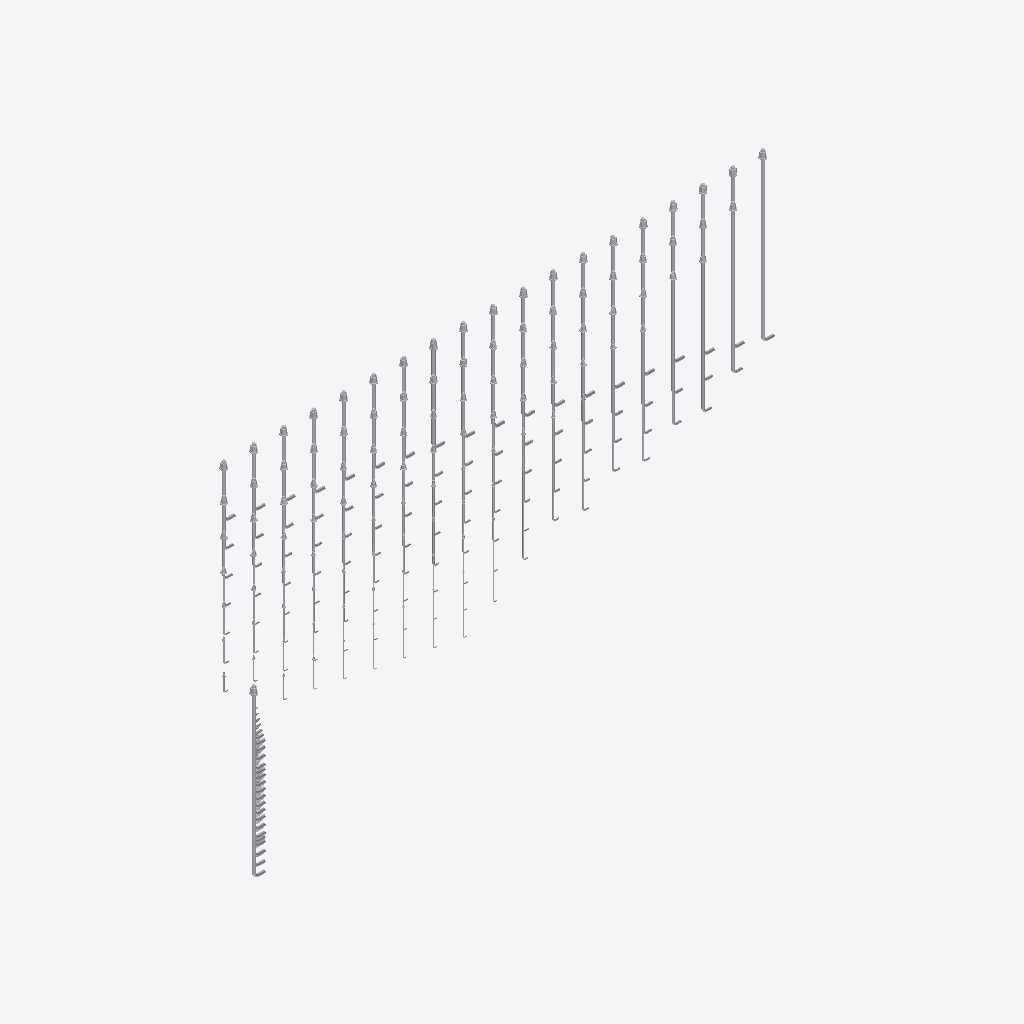
Isometric view of an IFC building model (IFC-SPF (STEP), schema IFC4, length unit millimetre), seen from the south-west, elements coloured by IFC class (only those large enough to see are counted): 132 other elements (light grey).
Extent 12.2 m × 3.6 m × 2.8 m (x, y, z). Storeys (1): My Storey at 0.00 m. Elements (888): 888 IfcMechanicalFastener.

HEADER;
FILE_DESCRIPTION(('ViewDefinition[DesignTransferView]'),'2;1');
FILE_NAME('TEMPLATE.ifc','2023-10-17T19:59:07+05:00',(),(),'IfcOpenShell v0.7.0-9cc1f5f0e','BlenderBIM 0.0.230902-46cfe70','Nobody');
FILE_SCHEMA(('IFC4'));
ENDSEC;
DATA;
#1=IFCPROJECT('3w$2WhM5L9kB2LXTBMFKNd',#91,'Template Project',$,$,$,$,(#14,#26),#9);
#30=IFCSITE('31M$FQZyj0QB5cpJdtrlUQ',$,'My Site',$,$,#53,$,$,$,$,$,$,$,$);
#36=IFCBUILDING('2s_PKKrUX3Lweg$r3ZxUDT',$,'My Building',$,$,#59,$,$,$,$,$,$);
#42=IFCBUILDINGSTOREY('1J6PLAe01EOOfXBMMTaecv',$,'My Storey',$,$,#65,$,$,$,$);
#20228=IFCMECHANICALFASTENER('3mp2BvvyP6rufsZNthSxGV',$,'Шпилька 1.М48×2800 ГОСТ 24379.1-2012',$,'STUD',#20247,#20236,$,48.0,2800.0,.USERDEFINED.);
#18632=IFCMECHANICALFASTENER('32Fnj_PdTByO9bGxVkpw22',$,'Шпилька 1.М42×2500 ГОСТ 24379.1-2012',$,'STUD',#18651,#18640,$,42.0,2500.0,.USERDEFINED.);
#17120=IFCMECHANICALFASTENER('02A8dz87L9FP0MPpcKO3Pm',$,'Шпилька 1.М36×2300 ГОСТ 24379.1-2012',$,'STUD',#17139,#17128,$,36.0,2300.0,.USERDEFINED.);
#17036=IFCMECHANICALFASTENER('2jbHJK8KD6YAimRwcHgvRx',$,'Шпилька 1.М36×2240 ГОСТ 24379.1-2012',$,'STUD',#17055,#17044,$,36.0,2240.0,.USERDEFINED.);
#19304=IFCMECHANICALFASTENER('0wVw5LoGDCYxWVhhcmHs3H',$,'Шпилька 1.М48×1600 ГОСТ 24379.1-2012',$,'STUD',#19323,#19312,$,48.0,1600.0,.USERDEFINED.);
#15692=IFCMECHANICALFASTENER('28pvKUDWn2SxJfXz24WYr7',$,'Шпилька 1.М30×2000 ГОСТ 24379.1-2012',$,'STUD',#15711,#15700,$,30.0,2000.0,.USERDEFINED.);
#15608=IFCMECHANICALFASTENER('2$51fz8OX8leSd$0Mw8E9s',$,'Шпилька 1.М30×1900 ГОСТ 24379.1-2012',$,'STUD',#15627,#15616,$,30.0,1900.0,.USERDEFINED.);
#18464=IFCMECHANICALFASTENER('1jzF_ffUHDcPWLFSil_mD1',$,'Шпилька 1.М42×2300 ГОСТ 24379.1-2012',$,'STUD',#18483,#18472,$,42.0,2300.0,.USERDEFINED.);
#18380=IFCMECHANICALFASTENER('0gWgjgEMvF5OYgcfOSHEL9',$,'Шпилька 1.М42×2240 ГОСТ 24379.1-2012',$,'STUD',#18399,#18388,$,42.0,2240.0,.USERDEFINED.);
#14432=IFCMECHANICALFASTENER('3Cxx0eY3TBvvWyDnIwJAbR',$,'Шпилька 1.М24×1700 ГОСТ 24379.1-2012',$,'STUD',#14451,#14440,$,24.0,1700.0,.USERDEFINED.);
#18296=IFCMECHANICALFASTENER('2VUeLnTdvBwBNQ7cxzZVTx',$,'Шпилька 1.М42×2120 ГОСТ 24379.1-2012',$,'STUD',#18315,#18304,$,42.0,2120.0,.USERDEFINED.);
#19640=IFCMECHANICALFASTENER('1iEvMgrUrFse_t8Ynz3rN8',$,'Шпилька 1.М48×2000 ГОСТ 24379.1-2012',$,'STUD',#19659,#19648,$,48.0,2000.0,.USERDEFINED.);
#18212=IFCMECHANICALFASTENER('2cUQ3J7o57KP6t07at6Mnm',$,'Шпилька 1.М42×2000 ГОСТ 24379.1-2012',$,'STUD',#18231,#18220,$,42.0,2000.0,.USERDEFINED.);
#19556=IFCMECHANICALFASTENER('0tqupBrvf8BfA9ScjoiQsq',$,'Шпилька 1.М48×1900 ГОСТ 24379.1-2012',$,'STUD',#19575,#19564,$,48.0,1900.0,.USERDEFINED.);
#14348=IFCMECHANICALFASTENER('39weeqX$H7YhVXeoIK4whM',$,'Шпилька 1.М24×1600 ГОСТ 24379.1-2012',$,'STUD',#14367,#14356,$,24.0,1600.0,.USERDEFINED.);
#19472=IFCMECHANICALFASTENER('3RTA2ctjjAAQGIOhYPNrZU',$,'Шпилька 1.М48×1800 ГОСТ 24379.1-2012',$,'STUD',#19491,#19480,$,48.0,1800.0,.USERDEFINED.);
#16952=IFCMECHANICALFASTENER('1yBB5_5bX9dOJDuzm2q1xx',$,'Шпилька 1.М36×2120 ГОСТ 24379.1-2012',$,'STUD',#16971,#16960,$,36.0,2120.0,.USERDEFINED.);
#19388=IFCMECHANICALFASTENER('0FYa4PGq98R9n6ZPGUDfO2',$,'Шпилька 1.М48×1700 ГОСТ 24379.1-2012',$,'STUD',#19407,#19396,$,48.0,1700.0,.USERDEFINED.);
#16868=IFCMECHANICALFASTENER('3oeR26raXCYxbHeRr381qV',$,'Шпилька 1.М36×2000 ГОСТ 24379.1-2012',$,'STUD',#16887,#16876,$,36.0,2000.0,.USERDEFINED.);
#19220=IFCMECHANICALFASTENER('1BOWclSNjCS8zXgq_3NpvC',$,'Шпилька 1.М48×1500 ГОСТ 24379.1-2012',$,'STUD',#19239,#19228,$,48.0,1500.0,.USERDEFINED.);
#19136=IFCMECHANICALFASTENER('3aWzqp1HH9xRdMGE9HW_jK',$,'Шпилька 1.М48×1400 ГОСТ 24379.1-2012',$,'STUD',#19155,#19144,$,48.0,1400.0,.USERDEFINED.);
#13340=IFCMECHANICALFASTENER('2e3PT3Zi1FVPUmg5mcZ3fR',$,'Шпилька 1.М20×1400 ГОСТ 24379.1-2012',$,'STUD',#13359,#13348,$,20.0,1400.0,.USERDEFINED.);
#16784=IFCMECHANICALFASTENER('0Qeba88Nj0Jfoqlj_zCmCa',$,'Шпилька 1.М36×1900 ГОСТ 24379.1-2012',$,'STUD',#16803,#16792,$,36.0,1900.0,.USERDEFINED.);
#19052=IFCMECHANICALFASTENER('2d$qVAJxTALhfZnLYSII_x',$,'Шпилька 1.М48×1320 ГОСТ 24379.1-2012',$,'STUD',#19071,#19060,$,48.0,1320.0,.USERDEFINED.);
#14012=IFCMECHANICALFASTENER('2lzJOPQ3zE8hAj9mlk$t1g',$,'Шпилька 1.М24×1250 ГОСТ 24379.1-2012',$,'STUD',#14031,#14020,$,24.0,1250.0,.USERDEFINED.);
#18968=IFCMECHANICALFASTENER('3H9G2cHsDAbe0LJOJun4DA',$,'Шпилька 1.М48×1250 ГОСТ 24379.1-2012',$,'STUD',#18987,#18976,$,48.0,1250.0,.USERDEFINED.);
#15440=IFCMECHANICALFASTENER('0YSP4gxk5549xmWUAtvjoR',$,'Шпилька 1.М30×1700 ГОСТ 24379.1-2012',$,'STUD',#15459,#15448,$,30.0,1700.0,.USERDEFINED.);
#17372=IFCMECHANICALFASTENER('2hejjDqZT4axHx3Tkurjs0',$,'Шпилька 1.М42×1000 ГОСТ 24379.1-2012',$,'STUD',#17391,#17380,$,42.0,1000.0,.USERDEFINED.);
#15356=IFCMECHANICALFASTENER('2xRoWKY9H3AAUA7xfeylFK',$,'Шпилька 1.М30×1600 ГОСТ 24379.1-2012',$,'STUD',#15375,#15364,$,30.0,1600.0,.USERDEFINED.);
#15272=IFCMECHANICALFASTENER('0JdOBX0yP9LRMVrvcUb5Gp',$,'Шпилька 1.М30×1500 ГОСТ 24379.1-2012',$,'STUD',#15291,#15280,$,30.0,1500.0,.USERDEFINED.);
#17288=IFCMECHANICALFASTENER('36$zFMwj1Br9ym5YOrmmRj',$,'Шпилька 1.М42×900 ГОСТ 24379.1-2012',$,'STUD',#17307,#17296,$,42.0,900.0,.USERDEFINED.);
#15188=IFCMECHANICALFASTENER('36PJPAoZX48Q1SK76d2NgV',$,'Шпилька 1.М30×1400 ГОСТ 24379.1-2012',$,'STUD',#15207,#15196,$,30.0,1400.0,.USERDEFINED.);
#19892=IFCMECHANICALFASTENER('2mYLp46Sv5o9ZSEy6pqMHB',$,'Шпилька 1.М48×2300 ГОСТ 24379.1-2012',$,'STUD',#19911,#19900,$,48.0,2300.0,.USERDEFINED.);
#10690=IFCMECHANICALFASTENER('0qCdSrLYb76RW5CVqc31jb',$,'Шпилька 1.М48×2800 ГОСТ 24379.1-2012',$,'STUD',#10710,#10699,$,48.0,2800.0,.USERDEFINED.);
#18716=IFCMECHANICALFASTENER('0th$ZPGBX5z9rf3JuKOlAv',$,'Шпилька 1.М48×900 ГОСТ 24379.1-2012',$,'STUD',#18735,#18724,$,48.0,900.0,.USERDEFINED.);
#19724=IFCMECHANICALFASTENER('3pJw31DezDnhtn3QOOy3z5',$,'Шпилька 1.М48×2120 ГОСТ 24379.1-2012',$,'STUD',#19743,#19732,$,48.0,2120.0,.USERDEFINED.);
#19808=IFCMECHANICALFASTENER('1s72YKQ4v6eQRL0VoKWCiH',$,'Шпилька 1.М48×2240 ГОСТ 24379.1-2012',$,'STUD',#19827,#19816,$,48.0,2240.0,.USERDEFINED.);
#20144=IFCMECHANICALFASTENER('3XFNZbf$z15f8psDlImftm',$,'Шпилька 1.М48×2650 ГОСТ 24379.1-2012',$,'STUD',#20163,#20152,$,48.0,2650.0,.USERDEFINED.);
#20060=IFCMECHANICALFASTENER('2diwA29yb2ZRDuOwJ$n9_c',$,'Шпилька 1.М48×2500 ГОСТ 24379.1-2012',$,'STUD',#20079,#20068,$,48.0,2500.0,.USERDEFINED.);
#17204=IFCMECHANICALFASTENER('1onvmeb8n4MxxOwh6ZLCSN',$,'Шпилька 1.М42×800 ГОСТ 24379.1-2012',$,'STUD',#17223,#17212,$,42.0,800.0,.USERDEFINED.);
#19976=IFCMECHANICALFASTENER('22ZtQhT25ENBu69acff9yy',$,'Шпилька 1.М48×2360 ГОСТ 24379.1-2012',$,'STUD',#19995,#19984,$,48.0,2360.0,.USERDEFINED.);
#18800=IFCMECHANICALFASTENER('0V$bHsw1rA78vywhfL4Kd2',$,'Шпилька 1.М48×1000 ГОСТ 24379.1-2012',$,'STUD',#18819,#18808,$,48.0,1000.0,.USERDEFINED.);
#18884=IFCMECHANICALFASTENER('2eTryzgXzAuxGGRTsffVxj',$,'Шпилька 1.М48×1120 ГОСТ 24379.1-2012',$,'STUD',#18903,#18892,$,48.0,1120.0,.USERDEFINED.);
#18548=IFCMECHANICALFASTENER('1PnS6_hi15p8_6OkT_gwQ4',$,'Шпилька 1.М42×2360 ГОСТ 24379.1-2012',$,'STUD',#18567,#18556,$,42.0,2360.0,.USERDEFINED.);
#15020=IFCMECHANICALFASTENER('2ttxggCyj4jRYaB02x5EQe',$,'Шпилька 1.М30×1250 ГОСТ 24379.1-2012',$,'STUD',#15039,#15028,$,30.0,1250.0,.USERDEFINED.);
#14936=IFCMECHANICALFASTENER('0WfHvde3bBAfcPmxfSaejy',$,'Шпилька 1.М30×1120 ГОСТ 24379.1-2012',$,'STUD',#14955,#14944,$,30.0,1120.0,.USERDEFINED.);
#14852=IFCMECHANICALFASTENER('0BmTMLA0z4cgl8vd45x_4A',$,'Шпилька 1.М30×1000 ГОСТ 24379.1-2012',$,'STUD',#14871,#14860,$,30.0,1000.0,.USERDEFINED.);
#8978=IFCMECHANICALFASTENER('2xkHyMyIT4KRF0FJJO_Sbo',$,'Шпилька 1.М48×900 ГОСТ 24379.1-2012',$,'STUD',#8998,#8987,$,48.0,900.0,.USERDEFINED.);
#14180=IFCMECHANICALFASTENER('3uoWB$hJn6nuo9oXOemway',$,'Шпилька 1.М24×1400 ГОСТ 24379.1-2012',$,'STUD',#14199,#14188,$,24.0,1400.0,.USERDEFINED.);
#14768=IFCMECHANICALFASTENER('3RRAhkvRP4qujnGmcjQTzG',$,'Шпилька 1.М30×900 ГОСТ 24379.1-2012',$,'STUD',#14787,#14776,$,30.0,900.0,.USERDEFINED.);
#14096=IFCMECHANICALFASTENER('2540i5J4zEbADwPL9WZW0L',$,'Шпилька 1.М24×1320 ГОСТ 24379.1-2012',$,'STUD',#14115,#14104,$,24.0,1320.0,.USERDEFINED.);
#15860=IFCMECHANICALFASTENER('07Jenbpy91X8N7Uz8w3PFW',$,'Шпилька 1.М36×800 ГОСТ 24379.1-2012',$,'STUD',#15879,#15868,$,36.0,800.0,.USERDEFINED.);
#15776=IFCMECHANICALFASTENER('26L3VJINnCtgs7C2B0XO1O',$,'Шпилька 1.М36×710 ГОСТ 24379.1-2012',$,'STUD',#15795,#15784,$,36.0,710.0,.USERDEFINED.);
#17540=IFCMECHANICALFASTENER('2BdyCkndD8B97pdxeZsVXb',$,'Шпилька 1.М42×1250 ГОСТ 24379.1-2012',$,'STUD',#17559,#17548,$,42.0,1250.0,.USERDEFINED.);
#17624=IFCMECHANICALFASTENER('1nd5siATX4ywNhb8O1Dwz_',$,'Шпилька 1.М42×1320 ГОСТ 24379.1-2012',$,'STUD',#17643,#17632,$,42.0,1320.0,.USERDEFINED.);
#17960=IFCMECHANICALFASTENER('1oOvlD5$D1V9GcgdKoOHXp',$,'Шпилька 1.М42×1700 ГОСТ 24379.1-2012',$,'STUD',#17979,#17968,$,42.0,1700.0,.USERDEFINED.);
#18044=IFCMECHANICALFASTENER('0yc1Kb1Wb72hskYP78cBf7',$,'Шпилька 1.М42×1800 ГОСТ 24379.1-2012',$,'STUD',#18063,#18052,$,42.0,1800.0,.USERDEFINED.);
#17708=IFCMECHANICALFASTENER('2w4erUdAb7hOqbvgup3hJ3',$,'Шпилька 1.М42×1400 ГОСТ 24379.1-2012',$,'STUD',#17727,#17716,$,42.0,1400.0,.USERDEFINED.);
#17876=IFCMECHANICALFASTENER('2J7bh5s6T3Tfo_WERn7gEI',$,'Шпилька 1.М42×1600 ГОСТ 24379.1-2012',$,'STUD',#17895,#17884,$,42.0,1600.0,.USERDEFINED.);
#18128=IFCMECHANICALFASTENER('3DCYjPTZ5Deukz271ootND',$,'Шпилька 1.М42×1900 ГОСТ 24379.1-2012',$,'STUD',#18147,#18136,$,42.0,1900.0,.USERDEFINED.);
#14684=IFCMECHANICALFASTENER('1TiFgA9Kn6CuFtO0El0xKL',$,'Шпилька 1.М30×800 ГОСТ 24379.1-2012',$,'STUD',#14703,#14692,$,30.0,800.0,.USERDEFINED.);
#17792=IFCMECHANICALFASTENER('3L1dpTI0P2gOknSj5k_SZs',$,'Шпилька 1.М42×1500 ГОСТ 24379.1-2012',$,'STUD',#17811,#17800,$,42.0,1500.0,.USERDEFINED.);
#16616=IFCMECHANICALFASTENER('39fBOB8nbDIw51vH9YyGBg',$,'Шпилька 1.М36×1700 ГОСТ 24379.1-2012',$,'STUD',#16635,#16624,$,36.0,1700.0,.USERDEFINED.);
#17456=IFCMECHANICALFASTENER('1XyZQcghP7weOFOQkLbD$W',$,'Шпилька 1.М42×1120 ГОСТ 24379.1-2012',$,'STUD',#17475,#17464,$,42.0,1120.0,.USERDEFINED.);
#16028=IFCMECHANICALFASTENER('3myK0h5GL9VevQDdcgeHoG',$,'Шпилька 1.М36×1000 ГОСТ 24379.1-2012',$,'STUD',#16047,#16036,$,36.0,1000.0,.USERDEFINED.);
#16364=IFCMECHANICALFASTENER('3DGXAYnKjCL8tUFZYwaj_P',$,'Шпилька 1.М36×1400 ГОСТ 24379.1-2012',$,'STUD',#16383,#16372,$,36.0,1400.0,.USERDEFINED.);
#16280=IFCMECHANICALFASTENER('1LHUteAHbEovmbz2uXLjrB',$,'Шпилька 1.М36×1320 ГОСТ 24379.1-2012',$,'STUD',#16299,#16288,$,36.0,1320.0,.USERDEFINED.);
#16700=IFCMECHANICALFASTENER('1z0ZDmX59A_8H28w5_kh$4',$,'Шпилька 1.М36×1800 ГОСТ 24379.1-2012',$,'STUD',#16719,#16708,$,36.0,1800.0,.USERDEFINED.);
#15944=IFCMECHANICALFASTENER('28bcZDciX2EREkXxRduVln',$,'Шпилька 1.М36×900 ГОСТ 24379.1-2012',$,'STUD',#15963,#15952,$,36.0,900.0,.USERDEFINED.);
#16112=IFCMECHANICALFASTENER('1R6gJvFsP4f8x8TBNovwSk',$,'Шпилька 1.М36×1120 ГОСТ 24379.1-2012',$,'STUD',#16131,#16120,$,36.0,1120.0,.USERDEFINED.);
#16196=IFCMECHANICALFASTENER('1l0MEEFZ5128SKznx$1iCh',$,'Шпилька 1.М36×1250 ГОСТ 24379.1-2012',$,'STUD',#16215,#16204,$,36.0,1250.0,.USERDEFINED.);
#16448=IFCMECHANICALFASTENER('3xza9Kh0H5K8ny2W1X0sIv',$,'Шпилька 1.М36×1500 ГОСТ 24379.1-2012',$,'STUD',#16467,#16456,$,36.0,1500.0,.USERDEFINED.);
#16532=IFCMECHANICALFASTENER('2WnUyrPL9EFQYCON5uliAN',$,'Шпилька 1.М36×1600 ГОСТ 24379.1-2012',$,'STUD',#16551,#16540,$,36.0,1600.0,.USERDEFINED.);
#15104=IFCMECHANICALFASTENER('1$x0chyqb4fgMjXMYsvm5b',$,'Шпилька 1.М30×1320 ГОСТ 24379.1-2012',$,'STUD',#15123,#15112,$,30.0,1320.0,.USERDEFINED.);
#9265=IFCMECHANICALFASTENER('0fp7vCyQ11_fDcFUrxf_EM',$,'Шпилька 1.М48×1250 ГОСТ 24379.1-2012',$,'STUD',#9285,#9274,$,48.0,1250.0,.USERDEFINED.);
#13928=IFCMECHANICALFASTENER('21Gdtc98X9LPynXPByHTO_',$,'Шпилька 1.М24×1120 ГОСТ 24379.1-2012',$,'STUD',#13947,#13936,$,24.0,1120.0,.USERDEFINED.);
#13844=IFCMECHANICALFASTENER('3TbZ7f6ZjDVvGFdLyPskF9',$,'Шпилька 1.М24×1000 ГОСТ 24379.1-2012',$,'STUD',#13863,#13852,$,24.0,1000.0,.USERDEFINED.);
#10500=IFCMECHANICALFASTENER('1Z_zwtcb5A8hFfIu5NfFjp',$,'Шпилька 1.М48×2500 ГОСТ 24379.1-2012',$,'STUD',#10520,#10509,$,48.0,2500.0,.USERDEFINED.);
#9645=IFCMECHANICALFASTENER('19aaMY8Bb37wsNBR6zbmHV',$,'Шпилька 1.М48×1600 ГОСТ 24379.1-2012',$,'STUD',#9665,#9654,$,48.0,1600.0,.USERDEFINED.);
#10595=IFCMECHANICALFASTENER('3iMeNL6a14nwsC9auk$QlM',$,'Шпилька 1.М48×2650 ГОСТ 24379.1-2012',$,'STUD',#10615,#10604,$,48.0,2650.0,.USERDEFINED.);
#12416=IFCMECHANICALFASTENER('1gF4vjp754ARJcrLP2q9do',$,'Шпилька 1.М16×1250 ГОСТ 24379.1-2012',$,'STUD',#12435,#12424,$,16.0,1250.0,.USERDEFINED.);
#12836=IFCMECHANICALFASTENER('2fVB7RzOH3AOZAv9jVXVKo',$,'Шпилька 1.М20×800 ГОСТ 24379.1-2012',$,'STUD',#12855,#12844,$,20.0,800.0,.USERDEFINED.);
#9740=IFCMECHANICALFASTENER('1l$MtGa2PBvu3L51WjNJpw',$,'Шпилька 1.М48×1700 ГОСТ 24379.1-2012',$,'STUD',#9760,#9749,$,48.0,1700.0,.USERDEFINED.);
#12752=IFCMECHANICALFASTENER('0XAP4x2BPFnw9PE9H0EnFk',$,'Шпилька 1.М20×710 ГОСТ 24379.1-2012',$,'STUD',#12771,#12760,$,20.0,710.0,.USERDEFINED.);
#14600=IFCMECHANICALFASTENER('0KlPTinOX1CgxIm2PXOiE0',$,'Шпилька 1.М30×710 ГОСТ 24379.1-2012',$,'STUD',#14619,#14608,$,30.0,710.0,.USERDEFINED.);
#15524=IFCMECHANICALFASTENER('1aT4kJfQX67gX6KSbk2kj$',$,'Шпилька 1.М30×1800 ГОСТ 24379.1-2012',$,'STUD',#15543,#15532,$,30.0,1800.0,.USERDEFINED.);
#10215=IFCMECHANICALFASTENER('2PcZnMi0X6XQqXv5VO$B$w',$,'Шпилька 1.М48×2240 ГОСТ 24379.1-2012',$,'STUD',#10235,#10224,$,48.0,2240.0,.USERDEFINED.);
#14516=IFCMECHANICALFASTENER('2sxhZudlLFewSZJ3pDFVj0',$,'Шпилька 1.М30×600 ГОСТ 24379.1-2012',$,'STUD',#14535,#14524,$,30.0,600.0,.USERDEFINED.);
#13676=IFCMECHANICALFASTENER('3i86Wlf_XCYvw4gpT4pPkz',$,'Шпилька 1.М24×800 ГОСТ 24379.1-2012',$,'STUD',#13695,#13684,$,24.0,800.0,.USERDEFINED.);
#13760=IFCMECHANICALFASTENER('2dRdKPf7T6Ou8KZeZteWhs',$,'Шпилька 1.М24×900 ГОСТ 24379.1-2012',$,'STUD',#13779,#13768,$,24.0,900.0,.USERDEFINED.);
#13592=IFCMECHANICALFASTENER('0ny2Dw6IfDZ9TNyWGP9L_9',$,'Шпилька 1.М24×710 ГОСТ 24379.1-2012',$,'STUD',#13611,#13600,$,24.0,710.0,.USERDEFINED.);
#14264=IFCMECHANICALFASTENER('2t5qL2ZB115xv6pg6ElSuP',$,'Шпилька 1.М24×1500 ГОСТ 24379.1-2012',$,'STUD',#14283,#14272,$,24.0,1500.0,.USERDEFINED.);
#11576=IFCMECHANICALFASTENER('2vED$U6bHEsfL7qlLyryHg',$,'Шпилька 1.М12×1000 ГОСТ 24379.1-2012',$,'STUD',#11595,#11584,$,12.0,1000.0,.USERDEFINED.);
#13424=IFCMECHANICALFASTENER('2yGSClKLjA186BptIGquK7',$,'Шпилька 1.М24×500 ГОСТ 24379.1-2012',$,'STUD',#13443,#13432,$,24.0,500.0,.USERDEFINED.);
#13508=IFCMECHANICALFASTENER('2bwkLVGxbCrurE5y2v5_JA',$,'Шпилька 1.М24×600 ГОСТ 24379.1-2012',$,'STUD',#13527,#13516,$,24.0,600.0,.USERDEFINED.);
#12668=IFCMECHANICALFASTENER('1lhmfF0qz1twY7sn55iCWr',$,'Шпилька 1.М20×600 ГОСТ 24379.1-2012',$,'STUD',#12687,#12676,$,20.0,600.0,.USERDEFINED.);
#12584=IFCMECHANICALFASTENER('0SyjQny3j2$uoeYucef6l4',$,'Шпилька 1.М20×500 ГОСТ 24379.1-2012',$,'STUD',#12603,#12592,$,20.0,500.0,.USERDEFINED.);
#9455=IFCMECHANICALFASTENER('0if6ZjFiX46AGWs3Xto4Uy',$,'Шпилька 1.М48×1400 ГОСТ 24379.1-2012',$,'STUD',#9475,#9464,$,48.0,1400.0,.USERDEFINED.);
#10310=IFCMECHANICALFASTENER('1A7C2QVpT0URnBo_vBYHse',$,'Шпилька 1.М48×2300 ГОСТ 24379.1-2012',$,'STUD',#10330,#10319,$,48.0,2300.0,.USERDEFINED.);
#9075=IFCMECHANICALFASTENER('2Y$NrBUiD5txEJftNNFgYO',$,'Шпилька 1.М48×1000 ГОСТ 24379.1-2012',$,'STUD',#9095,#9084,$,48.0,1000.0,.USERDEFINED.);
#9550=IFCMECHANICALFASTENER('1JDa$hFuP1bwvKx4_dDYLB',$,'Шпилька 1.М48×1500 ГОСТ 24379.1-2012',$,'STUD',#9570,#9559,$,48.0,1500.0,.USERDEFINED.);
#10025=IFCMECHANICALFASTENER('3gNYfr8Nr9UhoJf1p$C_UG',$,'Шпилька 1.М48×2000 ГОСТ 24379.1-2012',$,'STUD',#10045,#10034,$,48.0,2000.0,.USERDEFINED.);
#11492=IFCMECHANICALFASTENER('05BnmMiP51Tu8ojSibH4AC',$,'Шпилька 1.М12×900 ГОСТ 24379.1-2012',$,'STUD',#11511,#11500,$,12.0,900.0,.USERDEFINED.);
#10120=IFCMECHANICALFASTENER('344DqjCw96hRouoQSi11xt',$,'Шпилька 1.М48×2120 ГОСТ 24379.1-2012',$,'STUD',#10140,#10129,$,48.0,2120.0,.USERDEFINED.);
#9930=IFCMECHANICALFASTENER('2tZRioxsP2B8ZXmWYXkEcE',$,'Шпилька 1.М48×1900 ГОСТ 24379.1-2012',$,'STUD',#9950,#9939,$,48.0,1900.0,.USERDEFINED.);
#9170=IFCMECHANICALFASTENER('1ufVrsTBPFWh3I6gtJmQcn',$,'Шпилька 1.М48×1120 ГОСТ 24379.1-2012',$,'STUD',#9190,#9179,$,48.0,1120.0,.USERDEFINED.);
#11408=IFCMECHANICALFASTENER('14yLUoAdLDqRswmvAl8lZQ',$,'Шпилька 1.М12×800 ГОСТ 24379.1-2012',$,'STUD',#11427,#11416,$,12.0,800.0,.USERDEFINED.);
#12500=IFCMECHANICALFASTENER('0dTbYOslzFLAnRKC5fw7sY',$,'Шпилька 1.М20×400 ГОСТ 24379.1-2012',$,'STUD',#12519,#12508,$,20.0,400.0,.USERDEFINED.);
#9360=IFCMECHANICALFASTENER('1xqJGI4aHECuFugc3FBTKY',$,'Шпилька 1.М48×1320 ГОСТ 24379.1-2012',$,'STUD',#9380,#9369,$,48.0,1320.0,.USERDEFINED.);
#11324=IFCMECHANICALFASTENER('1r9GMzMSL7hg117MctPzoL',$,'Шпилька 1.М12×710 ГОСТ 24379.1-2012',$,'STUD',#11343,#11332,$,12.0,710.0,.USERDEFINED.);
#9835=IFCMECHANICALFASTENER('073B3x9wj19ArJkvrKRJn0',$,'Шпилька 1.М48×1800 ГОСТ 24379.1-2012',$,'STUD',#9855,#9844,$,48.0,1800.0,.USERDEFINED.);
#11240=IFCMECHANICALFASTENER('30lURvJwX1ABHtxjsBdUWf',$,'Шпилька 1.М12×600 ГОСТ 24379.1-2012',$,'STUD',#11259,#11248,$,12.0,600.0,.USERDEFINED.);
#12920=IFCMECHANICALFASTENER('3K6Ys9tI92XfgxTH8tmuzF',$,'Шпилька 1.М20×900 ГОСТ 24379.1-2012',$,'STUD',#12939,#12928,$,20.0,900.0,.USERDEFINED.);
#13088=IFCMECHANICALFASTENER('0m4DUsLEH0Pu$l3rX5UaLN',$,'Шпилька 1.М20×1120 ГОСТ 24379.1-2012',$,'STUD',#13107,#13096,$,20.0,1120.0,.USERDEFINED.);
#13004=IFCMECHANICALFASTENER('2WZiVTB$vFLPcQoc_uueK4',$,'Шпилька 1.М20×1000 ГОСТ 24379.1-2012',$,'STUD',#13023,#13012,$,20.0,1000.0,.USERDEFINED.);
#13172=IFCMECHANICALFASTENER('0gTG_9eDT2$fHng0roUGDs',$,'Шпилька 1.М20×1250 ГОСТ 24379.1-2012',$,'STUD',#13191,#13180,$,20.0,1250.0,.USERDEFINED.);
#13256=IFCMECHANICALFASTENER('0YcmCo6C1DPwAcnViNO8fK',$,'Шпилька 1.М20×1320 ГОСТ 24379.1-2012',$,'STUD',#13275,#13264,$,20.0,1320.0,.USERDEFINED.);
#10405=IFCMECHANICALFASTENER('2LZSDncAf8Ru3t4Ey13Gp3',$,'Шпилька 1.М48×2360 ГОСТ 24379.1-2012',$,'STUD',#10425,#10414,$,48.0,2360.0,.USERDEFINED.);
#11660=IFCMECHANICALFASTENER('1yVFHl4pzB1usaNM7lY_49',$,'Шпилька 1.М16×300 ГОСТ 24379.1-2012',$,'STUD',#11679,#11668,$,16.0,300.0,.USERDEFINED.);
#11996=IFCMECHANICALFASTENER('0Kv8NUNFDCWO45V_3$Q4uq',$,'Шпилька 1.М16×710 ГОСТ 24379.1-2012',$,'STUD',#12015,#12004,$,16.0,710.0,.USERDEFINED.);
#12080=IFCMECHANICALFASTENER('0cSlMqwQ1AxegJwbU25im6',$,'Шпилька 1.М16×800 ГОСТ 24379.1-2012',$,'STUD',#12099,#12088,$,16.0,800.0,.USERDEFINED.);
#12332=IFCMECHANICALFASTENER('0yxu7S1lj42RkGTU6bYw0X',$,'Шпилька 1.М16×1120 ГОСТ 24379.1-2012',$,'STUD',#12351,#12340,$,16.0,1120.0,.USERDEFINED.);
#11828=IFCMECHANICALFASTENER('2HvGjw5yjFbQC8d1WWI$cN',$,'Шпилька 1.М16×500 ГОСТ 24379.1-2012',$,'STUD',#11847,#11836,$,16.0,500.0,.USERDEFINED.);
ENDSEC;
